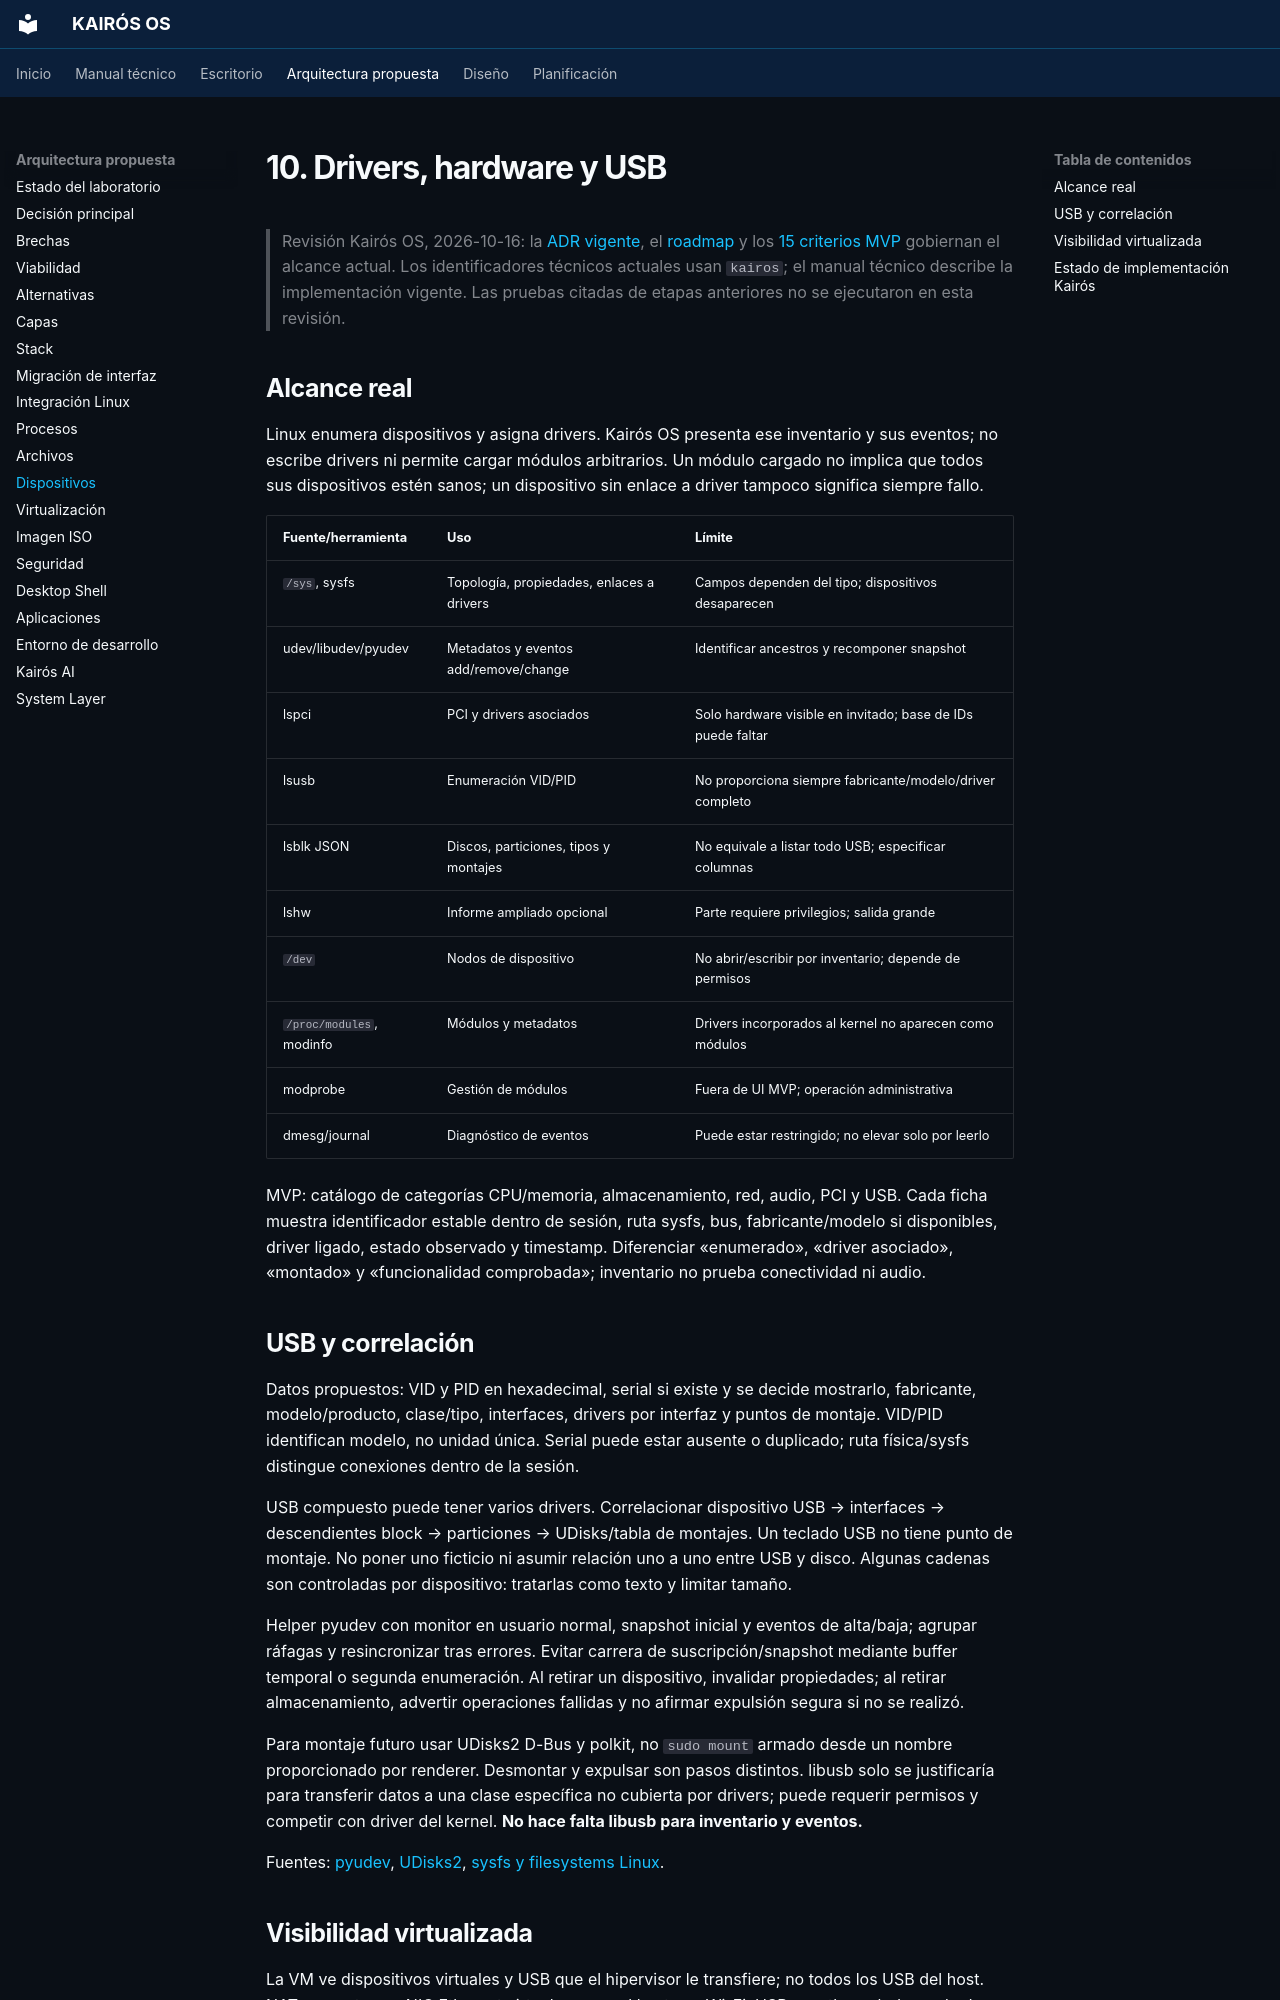

repository: Quiroz-Zuniga/KAIROS-OS- · page: 10-device-management/index.html · generator: mkdocs

# 10. Drivers, hardware y USB

> Revisión Kairós OS, 2026-10-16: la [ADR vigente](ARCHITECTURE_DECISION.md), el [roadmap](14-roadmap-8-weeks.md) y los [15 criterios MVP](MVP_ACCEPTANCE.md) gobiernan el alcance actual. Los identificadores técnicos actuales usan `kairos`; el manual técnico describe la implementación vigente. Las pruebas citadas de etapas anteriores no se ejecutaron en esta revisión.

## Alcance real

Linux enumera dispositivos y asigna drivers. Kairós OS presenta ese inventario y sus eventos; no escribe drivers ni permite cargar módulos arbitrarios. Un módulo cargado no implica que todos sus dispositivos estén sanos; un dispositivo sin enlace a driver tampoco significa siempre fallo.

| Fuente/herramienta | Uso | Límite |
|---|---|---|
| `/sys`, sysfs | Topología, propiedades, enlaces a drivers | Campos dependen del tipo; dispositivos desaparecen |
| udev/libudev/pyudev | Metadatos y eventos add/remove/change | Identificar ancestros y recomponer snapshot |
| lspci | PCI y drivers asociados | Solo hardware visible en invitado; base de IDs puede faltar |
| lsusb | Enumeración VID/PID | No proporciona siempre fabricante/modelo/driver completo |
| lsblk JSON | Discos, particiones, tipos y montajes | No equivale a listar todo USB; especificar columnas |
| lshw | Informe ampliado opcional | Parte requiere privilegios; salida grande |
| `/dev` | Nodos de dispositivo | No abrir/escribir por inventario; depende de permisos |
| `/proc/modules`, modinfo | Módulos y metadatos | Drivers incorporados al kernel no aparecen como módulos |
| modprobe | Gestión de módulos | Fuera de UI MVP; operación administrativa |
| dmesg/journal | Diagnóstico de eventos | Puede estar restringido; no elevar solo por leerlo |

MVP: catálogo de categorías CPU/memoria, almacenamiento, red, audio, PCI y USB. Cada ficha muestra identificador estable dentro de sesión, ruta sysfs, bus, fabricante/modelo si disponibles, driver ligado, estado observado y timestamp. Diferenciar «enumerado», «driver asociado», «montado» y «funcionalidad comprobada»; inventario no prueba conectividad ni audio.

## USB y correlación

Datos propuestos: VID y PID en hexadecimal, serial si existe y se decide mostrarlo, fabricante, modelo/producto, clase/tipo, interfaces, drivers por interfaz y puntos de montaje. VID/PID identifican modelo, no unidad única. Serial puede estar ausente o duplicado; ruta física/sysfs distingue conexiones dentro de la sesión.

USB compuesto puede tener varios drivers. Correlacionar dispositivo USB → interfaces → descendientes block → particiones → UDisks/tabla de montajes. Un teclado USB no tiene punto de montaje. No poner uno ficticio ni asumir relación uno a uno entre USB y disco. Algunas cadenas son controladas por dispositivo: tratarlas como texto y limitar tamaño.

Helper pyudev con monitor en usuario normal, snapshot inicial y eventos de alta/baja; agrupar ráfagas y resincronizar tras errores. Evitar carrera de suscripción/snapshot mediante buffer temporal o segunda enumeración. Al retirar un dispositivo, invalidar propiedades; al retirar almacenamiento, advertir operaciones fallidas y no afirmar expulsión segura si no se realizó.

Para montaje futuro usar UDisks2 D-Bus y polkit, no `sudo mount` armado desde un nombre proporcionado por renderer. Desmontar y expulsar son pasos distintos. libusb solo se justificaría para transferir datos a una clase específica no cubierta por drivers; puede requerir permisos y competir con driver del kernel. **No hace falta libusb para inventario y eventos.**

Fuentes: [pyudev](https://pyudev.readthedocs.io/en/latest/), [UDisks2](https://storaged.org/doc/udisks2-api/latest/), [sysfs y filesystems Linux](https://docs.kernel.org/filesystems/).
